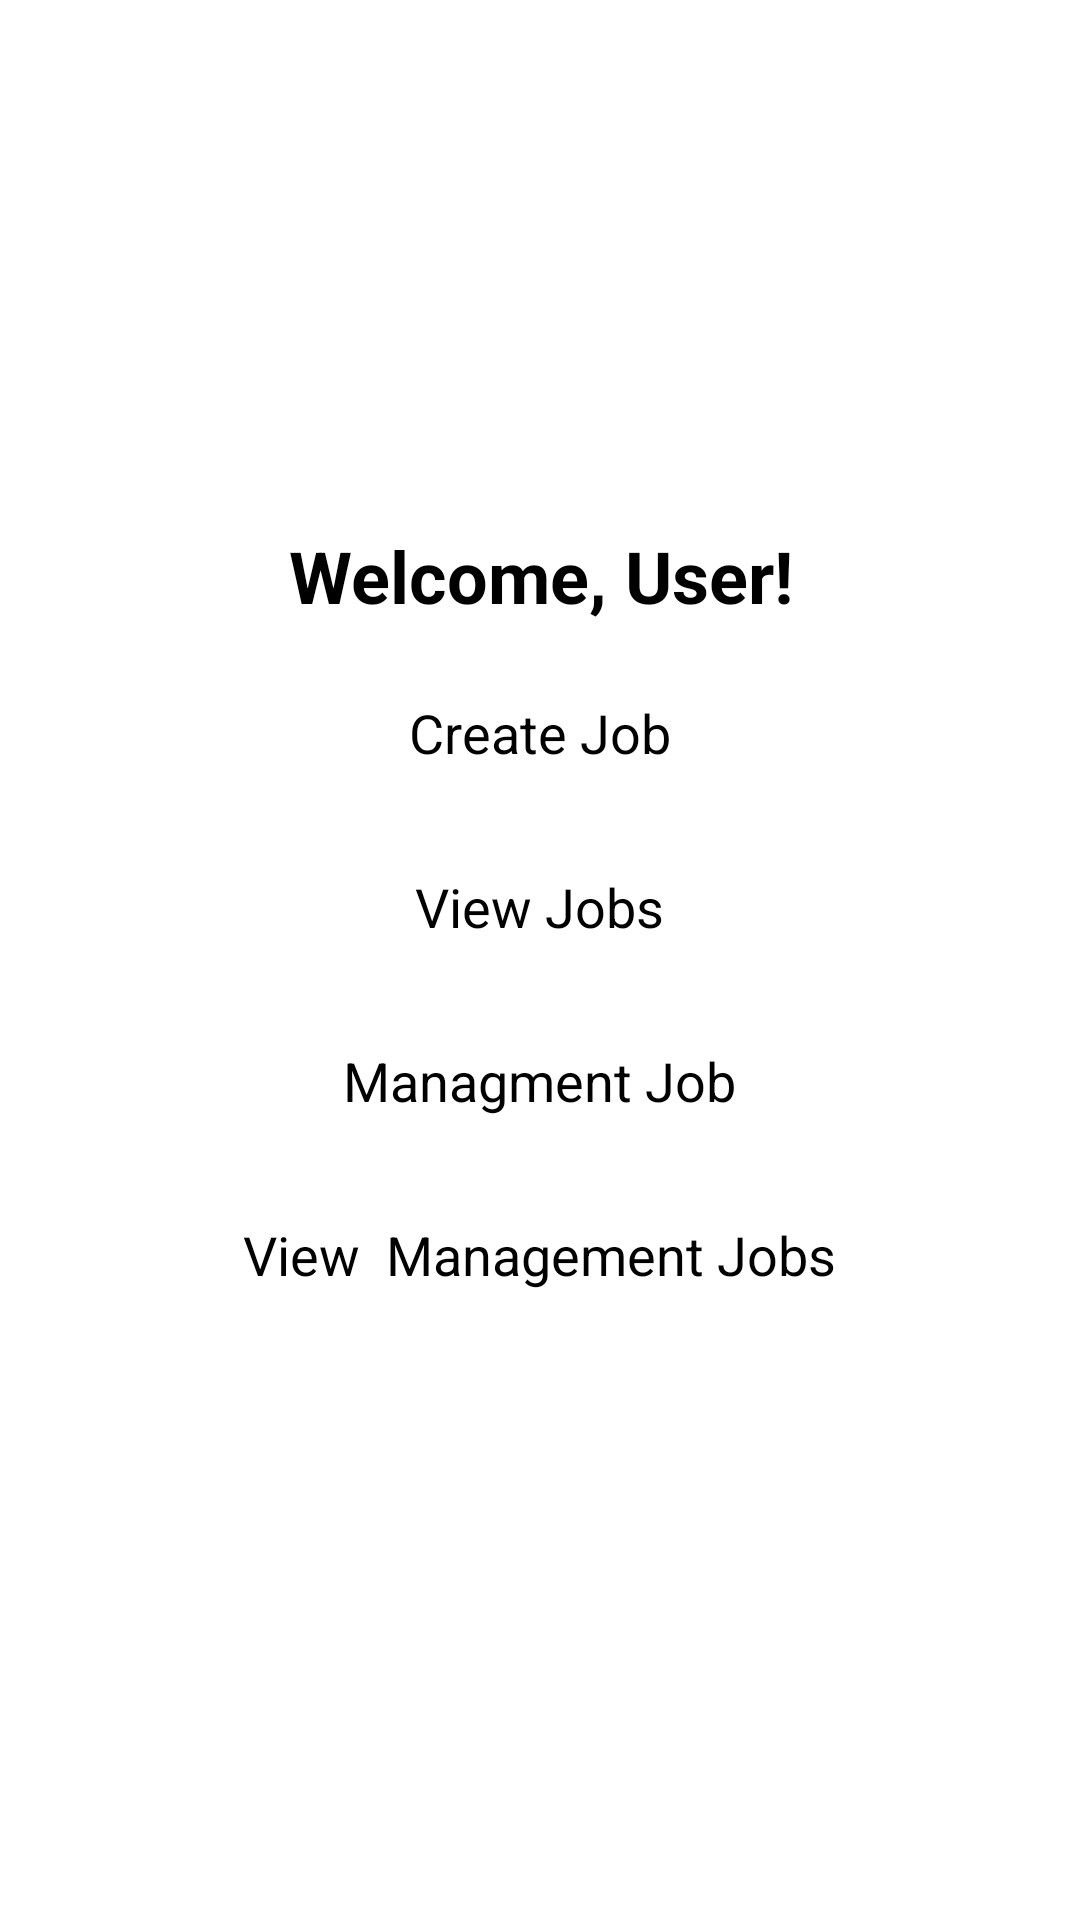

Produce the Android XML layout that renders to this screen, including the resource entries it uses.
<!-- AndroidManifest.xml: application theme Theme.Grpc -->
<!-- res/layout/activity_jobs_selection.xml -->
<?xml version="1.0" encoding="utf-8"?>

<LinearLayout xmlns:android="http://schemas.android.com/apk/res/android"
    android:layout_width="match_parent"
    android:layout_height="match_parent"
    xmlns:tools="http://schemas.android.com/tools"
    xmlns:app="http://schemas.android.com/apk/res-auto"
    android:orientation="vertical"
    android:gravity="center"
    android:paddingTop="?attr/actionBarSize"
    android:padding="16dp"
    android:background="@drawable/bk">

    
    <View
        android:id="@+id/statusSpacer"
        android:layout_width="0dp"
        android:layout_height="?attr/actionBarSize"
        app:layout_constraintTop_toTopOf="parent"
        app:layout_constraintStart_toStartOf="parent"
        app:layout_constraintEnd_toEndOf="parent"
        android:background="@android:color/transparent" />

    
    <TextView
        android:id="@+id/welcomeTextView"
        android:layout_width="wrap_content"
        android:layout_height="wrap_content"
        android:text="Welcome, User!"
        android:textSize="24sp"
        android:textStyle="bold"
        android:gravity="center"
        android:layout_marginBottom="24dp" />



    

    
    <Button
        android:id="@+id/buttonCreateJobs"
        android:layout_width="wrap_content"
        android:layout_height="58dp"
        android:text="Create Job"
        android:textSize="18sp"
        tools:layout_editor_absoluteX="119dp"
        tools:layout_editor_absoluteY="427dp" />

    <Button
        android:id="@+id/buttonViewJobs"
        android:layout_width="wrap_content"
        android:layout_height="58dp"
        android:text="View Jobs"
        android:textSize="18sp"
        tools:layout_editor_absoluteX="117dp"
        tools:layout_editor_absoluteY="203dp" />

    <Button
        android:id="@+id/buttonCreateManagmentJob"
        android:layout_width="wrap_content"
        android:layout_height="58dp"
        android:text="Managment Job"
        android:textSize="18sp"
        tools:layout_editor_absoluteX="117dp"
        tools:layout_editor_absoluteY="203dp" />

    <Button
        android:id="@+id/buttonViewManagmentJob"
        android:layout_width="wrap_content"
        android:layout_height="58dp"
        android:text="View  Management Jobs"
        android:textSize="18sp"
        tools:layout_editor_absoluteX="117dp"
        tools:layout_editor_absoluteY="203dp" />



</LinearLayout>
<!-- resources referenced by this layout -->
<resources>

</resources>
